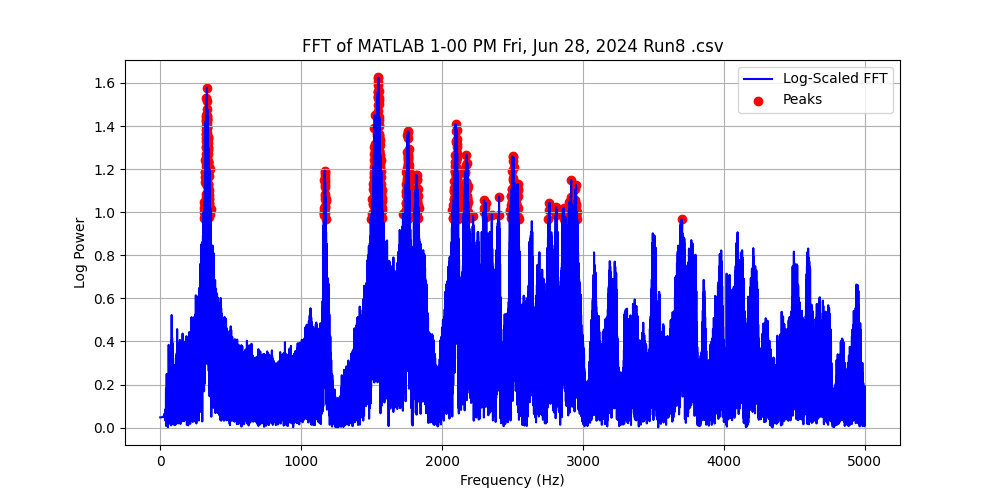

Values plotted in this chart, from the file beside it:
Frequency (Hz), Power, Log Power
0.0, 0.1153, 0.04738
0.1, 0.1153, 0.04738
0.2, 0.1153, 0.04738
0.3, 0.1153, 0.04738
0.4, 0.1153, 0.04738
0.5, 0.1153, 0.04738
0.6, 0.1153, 0.04738
0.7, 0.1153, 0.04738
0.8, 0.1153, 0.04738
0.9, 0.1153, 0.04738
1.0, 0.1153, 0.04738
1.1, 0.1153, 0.04738
1.2, 0.1153, 0.04739
1.3, 0.1153, 0.04739
1.4, 0.1153, 0.04739
1.5, 0.1153, 0.04739
1.6, 0.1153, 0.04739
1.7, 0.1153, 0.04739
1.8, 0.1153, 0.0474
1.9, 0.1153, 0.0474
2.0, 0.1153, 0.0474
2.1, 0.1153, 0.0474
2.2, 0.1153, 0.0474
2.3, 0.1153, 0.04741
2.4, 0.1153, 0.04741
2.5, 0.1153, 0.04741
2.6, 0.1154, 0.04741
2.7, 0.1154, 0.04742
2.8, 0.1154, 0.04742
2.9, 0.1154, 0.04742
3.0, 0.1154, 0.04743
3.1, 0.1154, 0.04743
3.2, 0.1154, 0.04743
3.3, 0.1154, 0.04743
3.4, 0.1154, 0.04744
3.5, 0.1154, 0.04744
3.6, 0.1154, 0.04745
3.7, 0.1154, 0.04745
3.8, 0.1155, 0.04745
3.9, 0.1155, 0.04746
4.0, 0.1155, 0.04746
4.1, 0.1155, 0.04747
4.2, 0.1155, 0.04747
4.3, 0.1155, 0.04747
4.4, 0.1155, 0.04748
4.5, 0.1155, 0.04748
4.6, 0.1155, 0.04749
4.7, 0.1156, 0.04749
4.8, 0.1156, 0.0475
4.9, 0.1156, 0.0475
5.0, 0.1156, 0.04751
5.1, 0.1156, 0.04751
5.2, 0.1156, 0.04752
5.3, 0.1156, 0.04753
5.4, 0.1157, 0.04753
5.5, 0.1157, 0.04754
5.6, 0.1157, 0.04754
5.7, 0.1157, 0.04755
5.8, 0.1157, 0.04755
5.9, 0.1157, 0.04756
... 49,940 more rows
